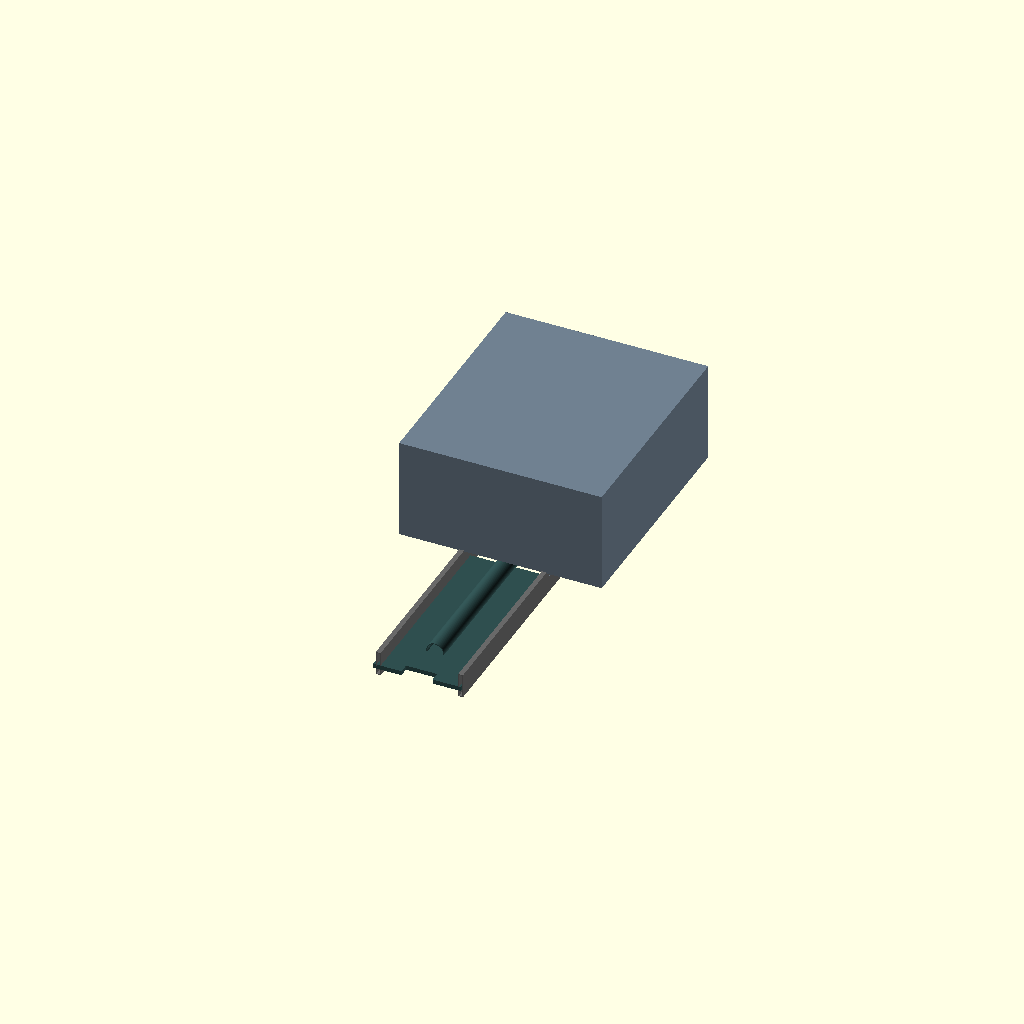
Cell 1: rendered with the file's own defaults.
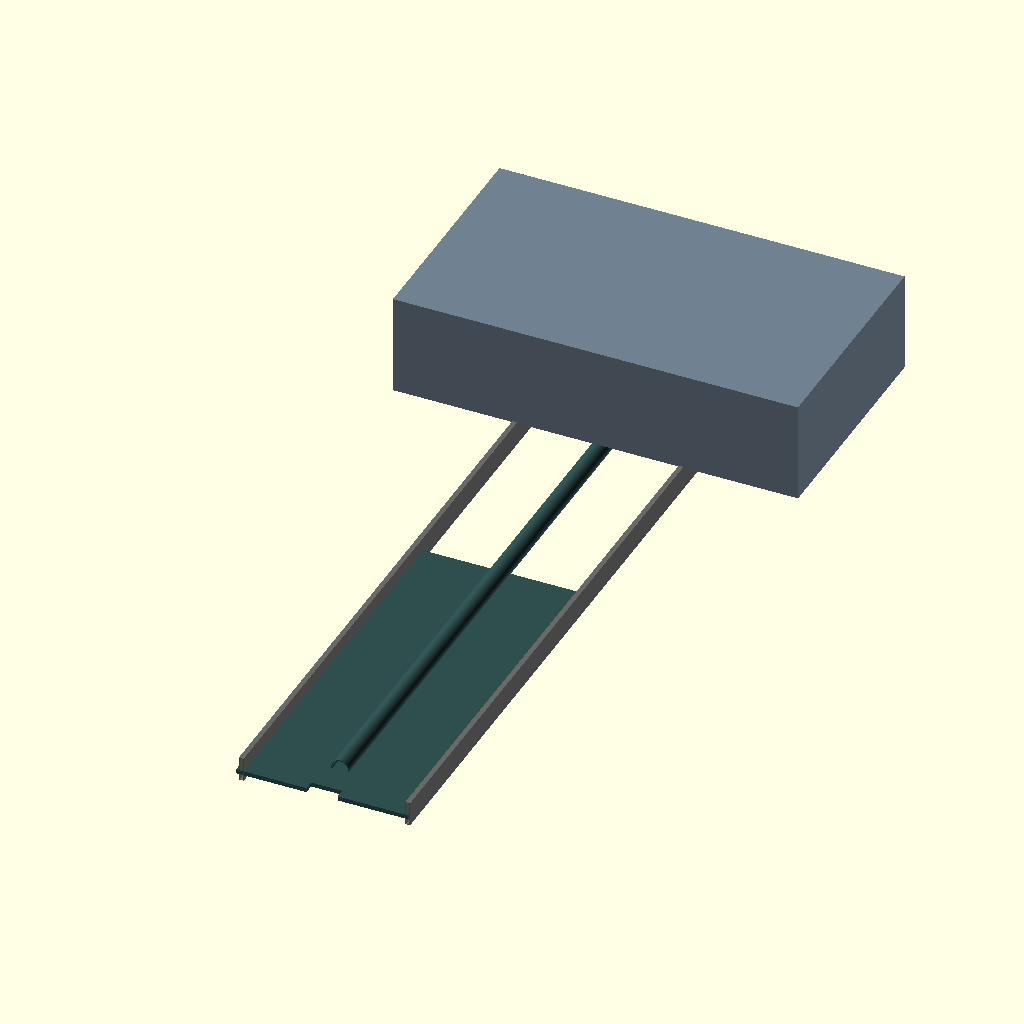
Cell 2: the same model with inch_to_mm = 50.8.
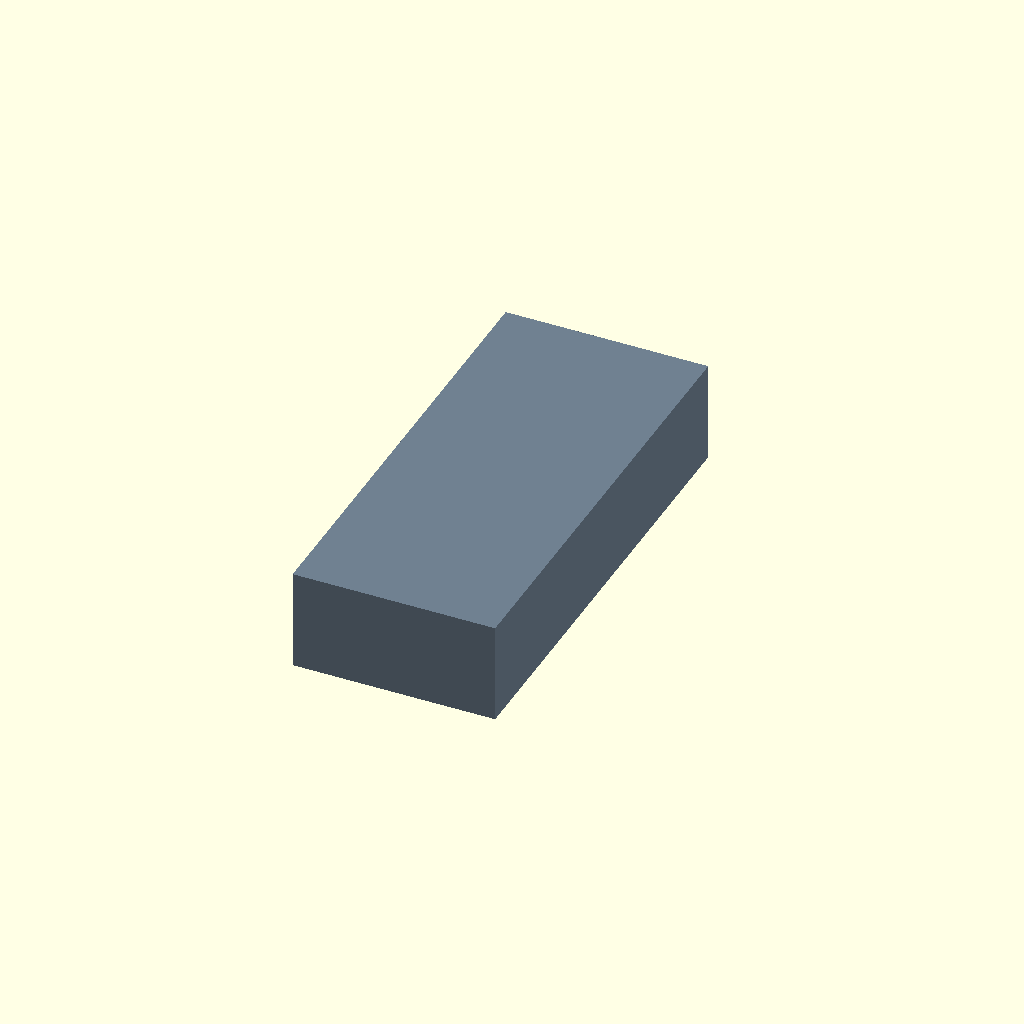
Cell 3: extended_cab_len = 4700 (everything else at default).
One fixed orthographic camera (rotation 55°, 0°, 25°; colour scheme Cornfield) for every cell.
OpenSCAD source file src/hardware/scad/silverado_md_long_king_cab.scad:
// ====================================================================================
// REVOLUTIONARY TECHNOLOGY COMPANY & UNIVERSITY OF WASHINGTON DEPARTMENT OF PHYSICS
// Subsystem: silverado_md_long_king_cab.scad (Extended Cab / Short Bed on 165" Frame)
// Core Application: Re-Apportioning the Original Long-Wheelbase Chassis Matrix
// COMPLIANCE GATE: Maintains absolute 65mm lower open clearance for underbody plates
// Center Origin (0,0,0) = Mid-point of the Original 165-Inch Frame Baseline Rail Axis
// ====================================================================================

$fn = 120; // High-precision CNC cutting and welding profile depth resolution

// --- Original 165" Wheelbase Structural Constants (mm) ---
inch_to_mm         = 25.4;
original_wheelbase = 165.0 * inch_to_mm; // Maintained original 4191.00 mm frame length [INDEX]
frame_rail_spacing = 34.0 * inch_to_mm;  // 863.60 mm standard straight truck rail width [INDEX]
rail_height_mm     = 250.00;             // Deep 10-inch heavy commercial profile [INDEX]
rail_thickness_ti  = 8.00;               // Reinforced 8mm structural frame walls [INDEX]

// Re-Apportioned Superstructure Constraints
extended_cab_len   = 2350.00;            // Extended cabin envelope length [INDEX]
short_bed_len      = 78.0 * inch_to_mm;  // Compact 6.5-Foot cargo upfit bed (1981.20 mm depth) [INDEX]
UNDER_ARMOR_CLEARANCE_MM = 65.00;        // Mandatory open installation layer [INDEX]

module original_165_boxed_rails() {
    echo("COMPILING RE-APPORTIONED SUPERSTRUCTURE OVER ORIGINAL 165 INCH CHASSIS RAILS");
    for (side = [-1, 1]) {
        translate([side * (frame_rail_spacing/2 - rail_thickness_ti), -original_wheelbase/2, -rail_height_mm/2]) {
            color("DimGrey") {
                difference() {
                    // Boxed longitudinal Titanium Grade 5 frame rail channel beam [INDEX]
                    cube([50, original_wheelbase, rail_height_mm]);
                    // Hollow interior core step-down saving dead weight
                    translate([rail_thickness_ti, -1, rail_thickness_ti])
                        cube([50 - (2*rail_thickness_ti), original_wheelbase + 2, rail_height_mm - (2*rail_thickness_ti)]);
                }
            }
        }
    }
}

module active_magnetic_driveline_tunnel() {
    // Original center electromagnetic tunnel remains physically continuous [INDEX]
    color("DarkSlateGrey") {
        rotate([-90, 0, 0]) {
            difference() {
                cylinder(d=180, h=original_wheelbase - 800, center=true);
                cylinder(d=160, h=original_wheelbase - 798, center=true);
            }
        }
    }
}

module integrated_armored_king_cab_placement() {
    // 12.5mm internal anti-intrusion cage positioned over the original firewall coordinates [INDEX]
    translate([0, original_wheelbase/2 - extended_cab_len/2, 600]) {
        color("SlateGrey") {
            difference() {
                cube([82.0 * inch_to_mm, extended_cab_len, 1100], center=true);
                cube([82.0 * inch_to_mm - 40, extended_cab_len - 40, 1060], center=true); // Hollow inner cockpit [INDEX]
                
                // Lower clearance vector protecting the 65mm skid plate layer [INDEX]
                translate([0, 0, -550])
                    cube([82.0 * inch_to_mm + 10, extended_cab_len + 10, UNDER_ARMOR_CLEARANCE_MM * 2], center=true);
            }
        }
    }
}

module short_bed_indexed_rear_upfit() {
    // Anchors the short bed flush against the frame tail, leaving the mid-chassis utility gap open [INDEX]
    translate([0, -original_wheelbase/2 + short_bed_len/2, -40]) {
        color("DarkSlateGrey") {
            difference() {
                // Short-bed interface platform grid [INDEX]
                cube([frame_rail_spacing + 40, short_bed_len, 45], center=true);
                // 100mm frame-tail clearance notch to house the 15,000-lb recovery winch [INDEX]
                translate([0, -short_bed_len/2 + 50, 0])
                    cube([320.0, 102.0, 50.0], center=true);
            }
        }
    }
}

// --- Composite Chassis Integration Instantiation ---
union() {
    original_165_boxed_rails();
    active_magnetic_driveline_tunnel();
    integrated_armored_king_cab_placement();
    short_bed_indexed_rear_upfit();
}
Customizer parameters (derived from the source; name, type, default, range or options):
inch_to_mm: number, default 25.4
rail_height_mm: number, default 250
rail_thickness_ti: number, default 8
extended_cab_len: number, default 2350
UNDER_ARMOR_CLEARANCE_MM: number, default 65
